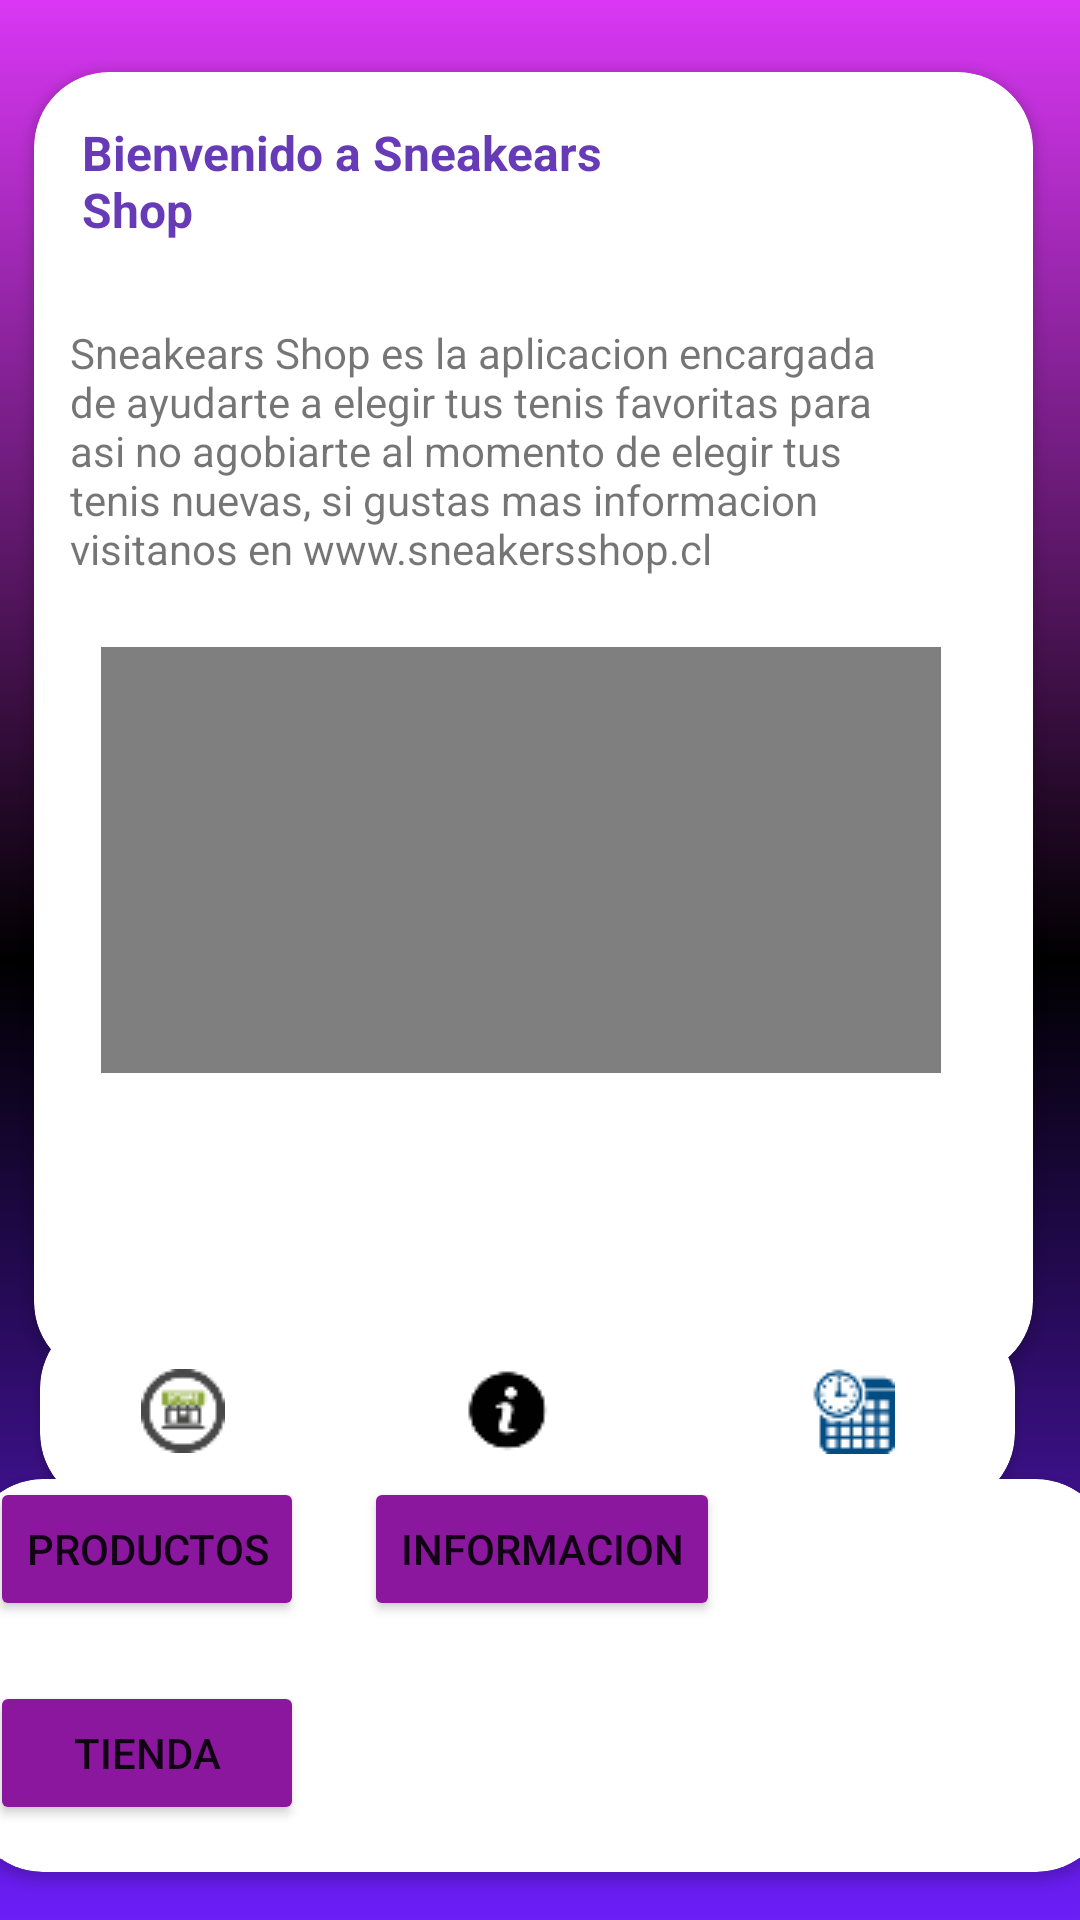

This screen was rendered from an Android layout file. Write that file and the resources it references.
<!-- AndroidManifest.xml: application theme Theme.Evaluacion_AlexMunozApp -->
<!-- res/layout/activity_home.xml -->
<?xml version="1.0" encoding="utf-8"?>
<androidx.constraintlayout.widget.ConstraintLayout xmlns:android="http://schemas.android.com/apk/res/android"
    xmlns:app="http://schemas.android.com/apk/res-auto"
    xmlns:tools="http://schemas.android.com/tools"
    android:layout_width="match_parent"
    android:layout_height="match_parent"
    android:background="@drawable/gradient_background"
    tools:context=".Home_act">

    <androidx.cardview.widget.CardView
        android:layout_width="333dp"
        android:layout_height="435dp"
        android:layout_marginTop="24dp"
        app:cardCornerRadius="25dp"
        app:layout_constraintEnd_toEndOf="parent"
        app:layout_constraintHorizontal_bias="0.423"
        app:layout_constraintStart_toStartOf="parent"
        app:layout_constraintTop_toTopOf="parent">

        <androidx.constraintlayout.widget.ConstraintLayout
            android:layout_width="match_parent"
            android:layout_height="349dp">

            <TextView
                android:id="@+id/textView5"
                android:layout_width="208dp"
                android:layout_height="50dp"
                android:layout_marginTop="16dp"
                android:text="Bienvenido a Sneakears Shop"
                android:textColor="#673AB7"
                android:textSize="16sp"
                android:textStyle="bold"
                app:layout_constraintEnd_toEndOf="parent"
                app:layout_constraintHorizontal_bias="0.128"
                app:layout_constraintStart_toStartOf="parent"
                app:layout_constraintTop_toTopOf="parent" />

            <TextView
                android:id="@+id/textView6"
                android:layout_width="277dp"
                android:layout_height="96dp"
                android:layout_marginTop="84dp"
                android:text="Sneakears Shop es la aplicacion encargada de ayudarte a elegir tus tenis favoritas para asi no agobiarte al momento de elegir tus tenis nuevas, si gustas mas informacion visitanos en www.sneakersshop.cl"
                app:layout_constraintEnd_toEndOf="parent"
                app:layout_constraintHorizontal_bias="0.216"
                app:layout_constraintStart_toStartOf="parent"
                app:layout_constraintTop_toTopOf="parent" />

            <VideoView
                android:id="@+id/vw"
                android:layout_width="280dp"
                android:layout_height="142dp"
                app:layout_constraintBottom_toBottomOf="parent"
                app:layout_constraintEnd_toEndOf="parent"
                app:layout_constraintHorizontal_bias="0.421"
                app:layout_constraintStart_toStartOf="parent"
                app:layout_constraintTop_toTopOf="parent"
                app:layout_constraintVertical_bias="0.926" />

        </androidx.constraintlayout.widget.ConstraintLayout>

    </androidx.cardview.widget.CardView>

    <androidx.cardview.widget.CardView
        android:layout_width="325dp"
        android:layout_height="65dp"
        app:cardCornerRadius="25dp"
        app:layout_constraintBottom_toBottomOf="parent"
        app:layout_constraintEnd_toEndOf="parent"
        app:layout_constraintHorizontal_bias="0.383"
        app:layout_constraintStart_toStartOf="parent"
        app:layout_constraintTop_toTopOf="parent"
        app:layout_constraintVertical_bias="0.761">

        <LinearLayout
            android:layout_width="match_parent"
            android:layout_height="match_parent"
            android:orientation="horizontal">


            <ImageButton
                android:id="@+id/imageButton14"
                android:layout_width="95dp"
                android:layout_height="match_parent"
                android:layout_weight="1"
                android:background="@android:color/transparent"
                app:srcCompat="@drawable/store"
                tools:ignore="SpeakableTextPresentCheck" />

            <ImageButton
                android:id="@+id/imageButton15"
                android:layout_width="121dp"
                android:layout_height="match_parent"
                android:layout_weight="1"
                android:background="@android:color/transparent"
                app:srcCompat="@drawable/aaaaa1"
                tools:ignore="SpeakableTextPresentCheck" />

            <ImageButton
                android:id="@+id/imageButton16"
                android:layout_width="108dp"
                android:layout_height="match_parent"
                android:layout_weight="1"
                android:background="@android:color/transparent"
                app:srcCompat="@drawable/hroario"
                tools:ignore="SpeakableTextPresentCheck" />
        </LinearLayout>
    </androidx.cardview.widget.CardView>

    <androidx.cardview.widget.CardView
        android:id="@+id/cardView2"
        android:layout_width="381dp"
        android:layout_height="131dp"
        android:layout_marginBottom="16dp"
        app:cardCornerRadius="25dp"
        app:layout_constraintBottom_toBottomOf="parent"
        app:layout_constraintEnd_toEndOf="parent"
        app:layout_constraintHorizontal_bias="0.533"
        app:layout_constraintStart_toStartOf="parent">

        <androidx.constraintlayout.widget.ConstraintLayout
            android:layout_width="match_parent"
            android:layout_height="121dp">

            <TableLayout
                android:layout_width="387dp"
                android:layout_height="143dp"
                app:layout_constraintBottom_toBottomOf="parent"
                app:layout_constraintEnd_toEndOf="parent"
                app:layout_constraintStart_toStartOf="parent"
                app:layout_constraintTop_toTopOf="parent">

                <TableRow
                    android:layout_width="match_parent"
                    android:layout_height="match_parent">

                    <Button
                        android:id="@+id/button5"
                        android:layout_width="match_parent"
                        android:layout_height="wrap_content"
                        android:layout_margin="10dp"
                        android:backgroundTint="#8A179E"
                        android:onClick="Productos"
                        android:text="Productos"
                        app:cornerRadius="25dp" />

                    <Button
                        android:id="@+id/button6"
                        android:layout_width="match_parent"
                        android:layout_height="wrap_content"
                        android:layout_margin="10dp"
                        android:backgroundTint="#8A179E"
                        android:onClick="Info"
                        android:text="Informacion"
                        app:cornerRadius="25dp" />
                </TableRow>

                <TableRow
                    android:layout_width="match_parent"
                    android:layout_height="50dp">

                    <Button
                        android:id="@+id/button7"
                        android:layout_width="match_parent"
                        android:layout_height="wrap_content"
                        android:layout_margin="10dp"
                        android:backgroundTint="#8A179E"
                        android:text="Tienda"
                        app:cornerRadius="25dp" />
                </TableRow>

            </TableLayout>
        </androidx.constraintlayout.widget.ConstraintLayout>

    </androidx.cardview.widget.CardView>

</androidx.constraintlayout.widget.ConstraintLayout>
<!-- resources referenced by this layout -->
<resources>
  <!-- drawable aaaaa1: png bitmap (drawable, 864 bytes) -->
  <!-- drawable gradient_background (drawable) -->
  <?xml version="1.0" encoding="utf-8"?>
  <selector xmlns:android="http://schemas.android.com/apk/res/android">
      <item>
          <shape>
              <gradient
                  android:startColor="#6C1EF6"
                  android:centerColor="#000000"
                  android:endColor="#D937F4"
                  android:angle="90"/>
              <corners
                  android:radius="0dp"/>
          </shape>
      </item>
  </selector>
  <!-- drawable hroario: png bitmap (drawable, 1847 bytes) -->
  <!-- drawable store: png bitmap (drawable, 1593 bytes) -->
  <style name="Theme.Evaluacion_AlexMunozApp" parent="Theme.MaterialComponents.DayNight.NoActionBar">
          
          <item name="colorPrimary">@color/purple_500</item>
          <item name="colorPrimaryVariant">@color/purple_700</item>
          <item name="colorOnPrimary">@color/white</item>
          
          <item name="colorSecondary">@color/teal_200</item>
          <item name="colorSecondaryVariant">@color/teal_700</item>
          <item name="colorOnSecondary">@color/black</item>
          
          <item name="android:statusBarColor" tools:targetApi="l">?attr/colorPrimaryVariant</item>
          
      </style>
  <!-- not gathered from this repository: default colours our renderer supplied (Android Studio template values) -->
  <color name="purple_500">#FF6200EE</color>
  <color name="purple_700">#FF3700B3</color>
  <color name="teal_200">#FF03DAC5</color>
  <color name="teal_700">#FF018786</color>
  <color name="black">#FF000000</color>
  <color name="white">#FFFFFFFF</color>
</resources>
